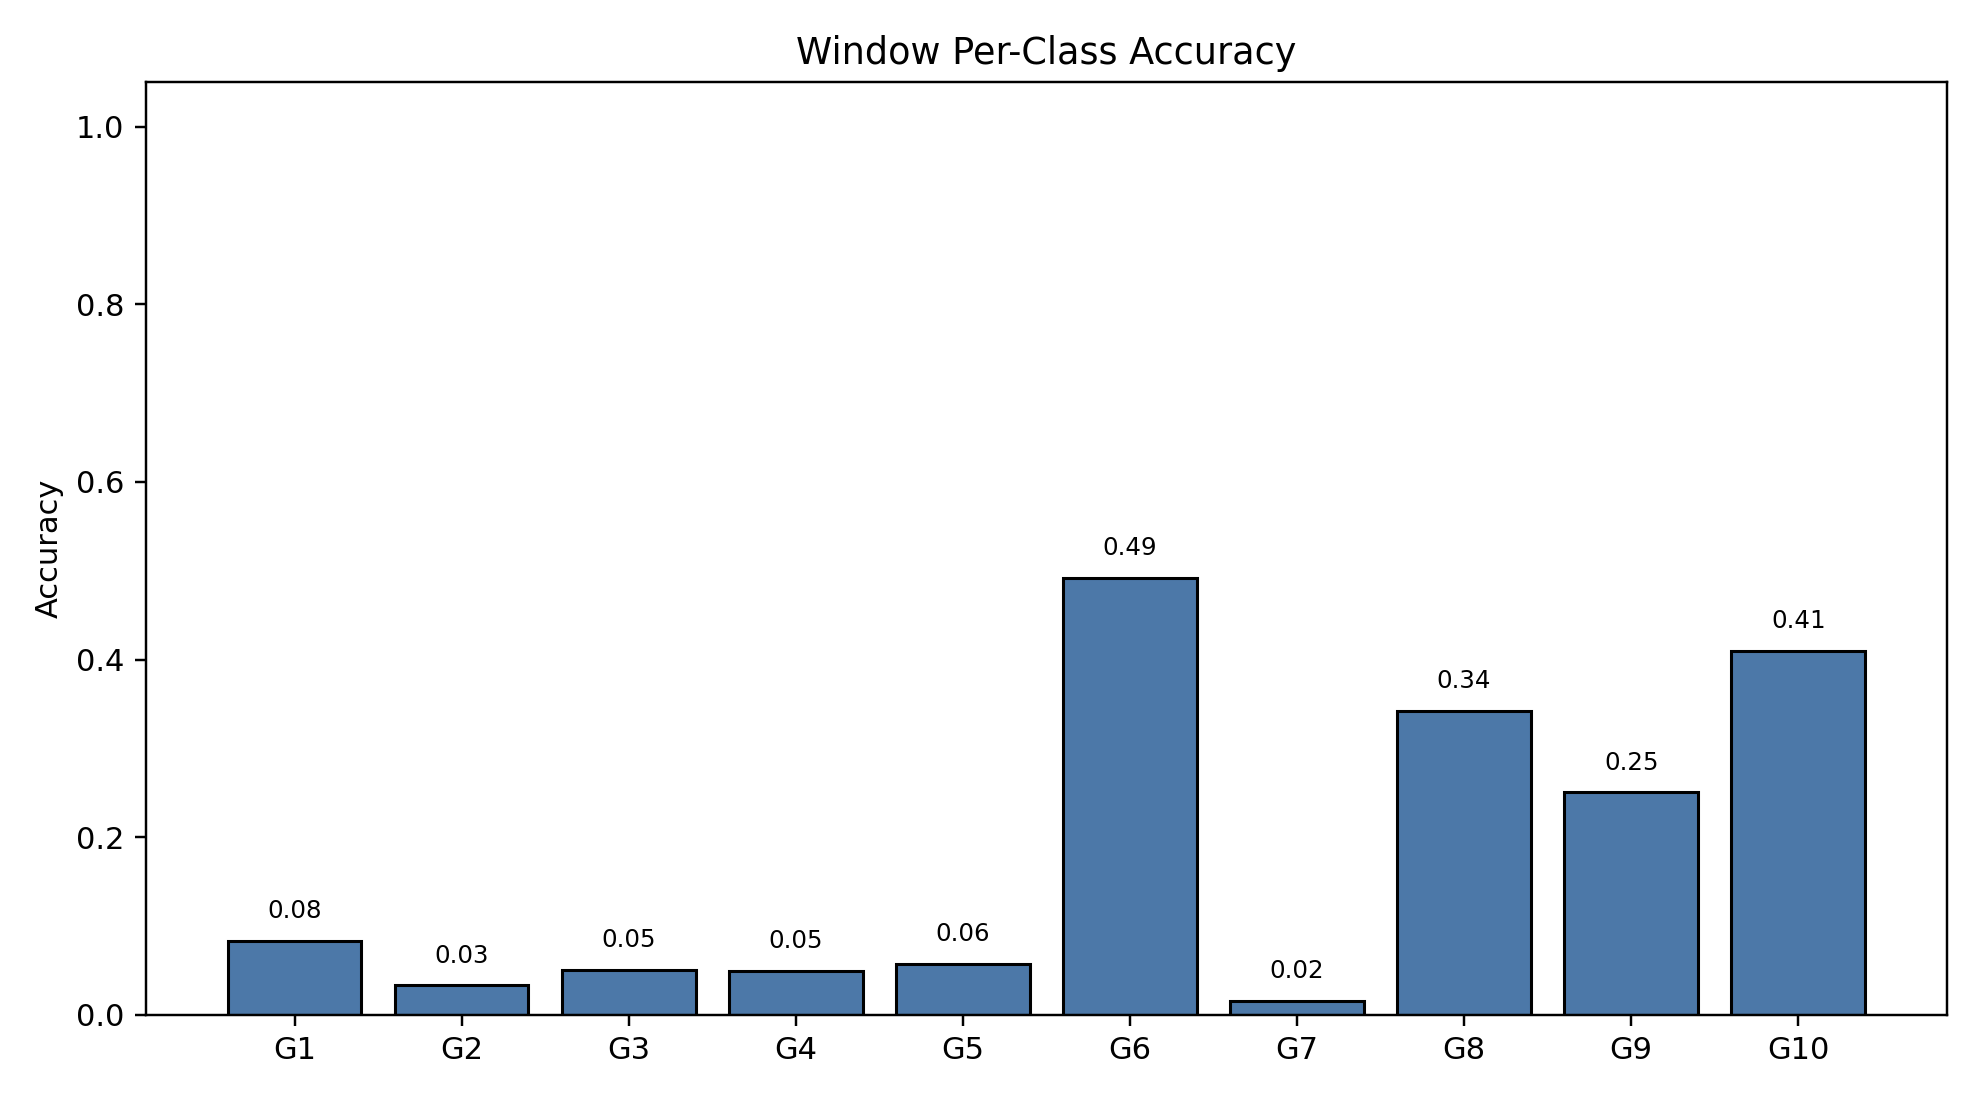

The file beside this chart, header and first rows:
class_index, gesture_id, support, correct, accuracy
0, 1, 790, 66, 0.08354
1, 2, 693, 23, 0.03319
2, 3, 766, 39, 0.05091
3, 4, 743, 37, 0.0498
4, 5, 735, 42, 0.05714
5, 6, 763, 375, 0.4915
6, 7, 754, 12, 0.01592
7, 8, 707, 242, 0.3423
8, 9, 687, 172, 0.2504
9, 10, 683, 280, 0.41
